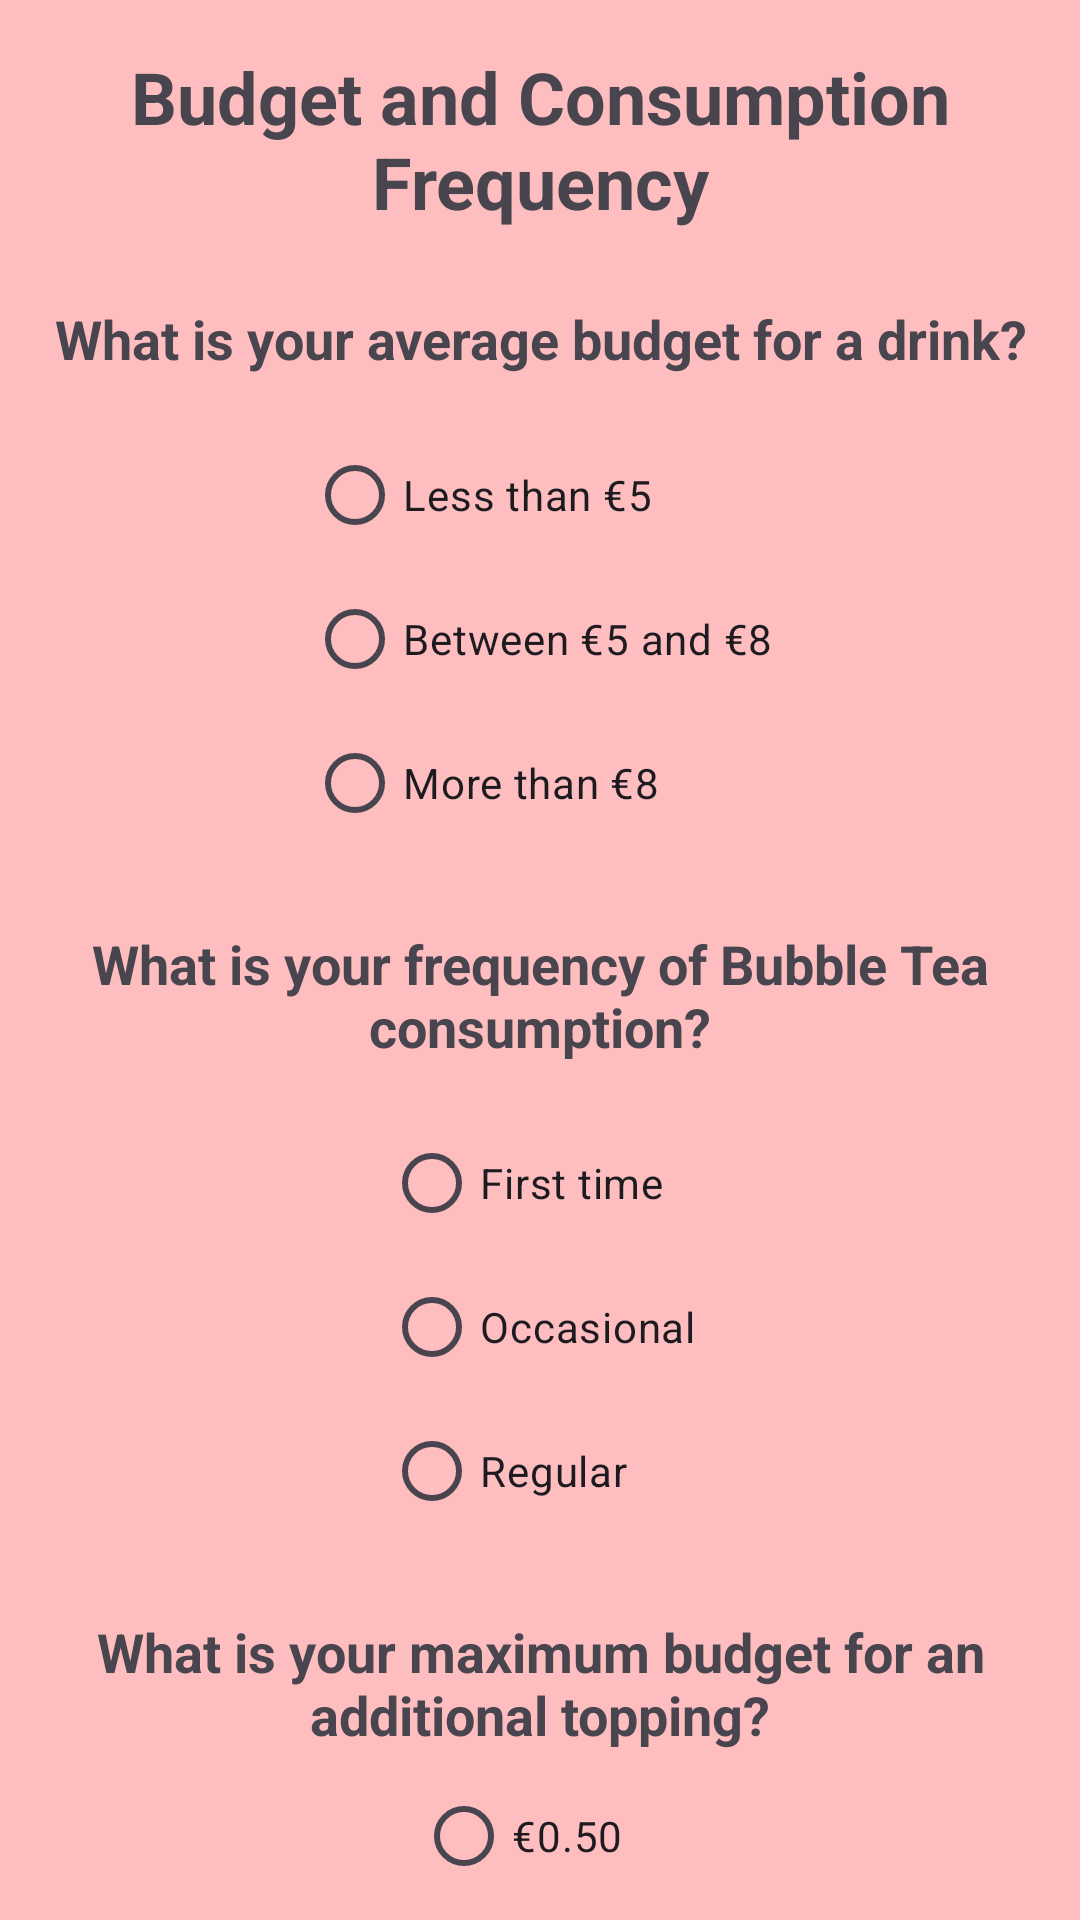

Here is an Android app screen rendered from its layout file. Give the layout XML and the strings, colors and styles it references.
<!-- AndroidManifest.xml: application theme Theme.Bubellea -->
<!-- res/layout/fragment_budget_preference.xml -->
<LinearLayout xmlns:android="http://schemas.android.com/apk/res/android"
    android:orientation="vertical"
    android:layout_width="match_parent"
    android:layout_height="match_parent"
    android:padding="16dp"
    android:gravity="center_horizontal"
    android:background="@color/background_color">

    
    <TextView
        android:id="@+id/budgetFragmentTitle"
        android:layout_width="wrap_content"
        android:layout_height="wrap_content"
        android:text="@string/title_budget"
        android:textSize="24sp"
        android:gravity="center"
        android:textStyle="bold"
        android:layout_marginBottom="24dp" />

    
    <TextView
        android:id="@+id/questionTextBudget"
        android:layout_width="wrap_content"
        android:layout_height="wrap_content"
        android:textStyle="bold"
        android:gravity="center"
        android:text="@string/budget_question"
        android:textSize="18sp" />

    <RadioGroup
        android:id="@+id/radioGroupBudget"
        android:layout_width="wrap_content"
        android:layout_height="wrap_content"
        android:orientation="vertical"
        android:layout_marginTop="16dp">

        <RadioButton
            android:id="@+id/radioBudgetLessThan5"
            android:layout_width="wrap_content"
            android:layout_height="wrap_content"
            android:text="@string/budget_less_than_5" />

        <RadioButton
            android:id="@+id/radioBudgetBetween5And8"
            android:layout_width="wrap_content"
            android:layout_height="wrap_content"
            android:text="@string/budget_between_5_and_8" />

        <RadioButton
            android:id="@+id/radioBudgetMoreThan8"
            android:layout_width="wrap_content"
            android:layout_height="wrap_content"
            android:text="@string/budget_more_than_8" />
    </RadioGroup>

    
    <TextView
        android:id="@+id/questionTextFrequency"
        android:layout_width="wrap_content"
        android:layout_height="wrap_content"
        android:text="@string/frequency_question"
        android:textSize="18sp"
        android:textStyle="bold"
        android:gravity="center"
        android:layout_marginTop="24dp" />

    <RadioGroup
        android:id="@+id/radioGroupFrequency"
        android:layout_width="wrap_content"
        android:layout_height="wrap_content"
        android:orientation="vertical"
        android:layout_marginTop="16dp">

        <RadioButton
            android:id="@+id/radioFirstTime"
            android:layout_width="wrap_content"
            android:layout_height="wrap_content"
            android:text="@string/first_time" />

        <RadioButton
            android:id="@+id/radioOccasional"
            android:layout_width="wrap_content"
            android:layout_height="wrap_content"
            android:text="@string/occasional" />

        <RadioButton
            android:id="@+id/radioRegular"
            android:layout_width="wrap_content"
            android:layout_height="wrap_content"
            android:text="@string/regular" />
    </RadioGroup>

    
    <TextView
        android:id="@+id/questionTextToppingBudget"
        android:layout_width="wrap_content"
        android:layout_height="wrap_content"
        android:text="@string/topping_budget_question"
        android:textStyle="bold"
        android:gravity="center"
        android:textSize="18sp"
        android:layout_marginTop="24dp" />

    <RadioGroup
        android:id="@+id/radioGroupToppingBudget"
        android:layout_width="wrap_content"
        android:layout_height="wrap_content"
        android:orientation="vertical"
        android:layout_marginTop="16dp">

        <RadioButton
            android:id="@+id/radioToppingBudget50cents"
            android:layout_width="wrap_content"
            android:layout_height="wrap_content"
            android:text="@string/topping_budget_50_cents" />

        <RadioButton
            android:id="@+id/radioToppingBudget1euro"
            android:layout_width="wrap_content"
            android:layout_height="wrap_content"
            android:text="@string/topping_budget_1_euro" />

        <RadioButton
            android:id="@+id/radioToppingBudgetNoLimit"
            android:layout_width="wrap_content"
            android:layout_height="wrap_content"
            android:text="@string/topping_budget_no_limit" />
    </RadioGroup>
</LinearLayout>
<!-- resources referenced by this layout -->
<resources>
  <color name="background_color">#febebf</color>
  <string name="budget_between_5_and_8">Between €5 and €8</string>
  <string name="budget_less_than_5">Less than €5</string>
  <string name="budget_more_than_8">More than €8</string>
  <string name="budget_question">What is your average budget for a drink?</string>
  <string name="first_time">First time</string>
  <string name="frequency_question">What is your frequency of Bubble Tea consumption?</string>
  <string name="occasional">Occasional</string>
  <string name="regular">Regular</string>
  <string name="title_budget">Budget and Consumption Frequency</string>
  <string name="topping_budget_1_euro">€1</string>
  <string name="topping_budget_50_cents">€0.50</string>
  <string name="topping_budget_no_limit">No limit</string>
  <string name="topping_budget_question">What is your maximum budget for an additional topping?</string>
  <style name="Theme.Bubellea" parent="Base.Theme.Bubellea" />
  <style name="Base.Theme.Bubellea" parent="Theme.Material3.DayNight.NoActionBar">
          
          
      </style>
</resources>
